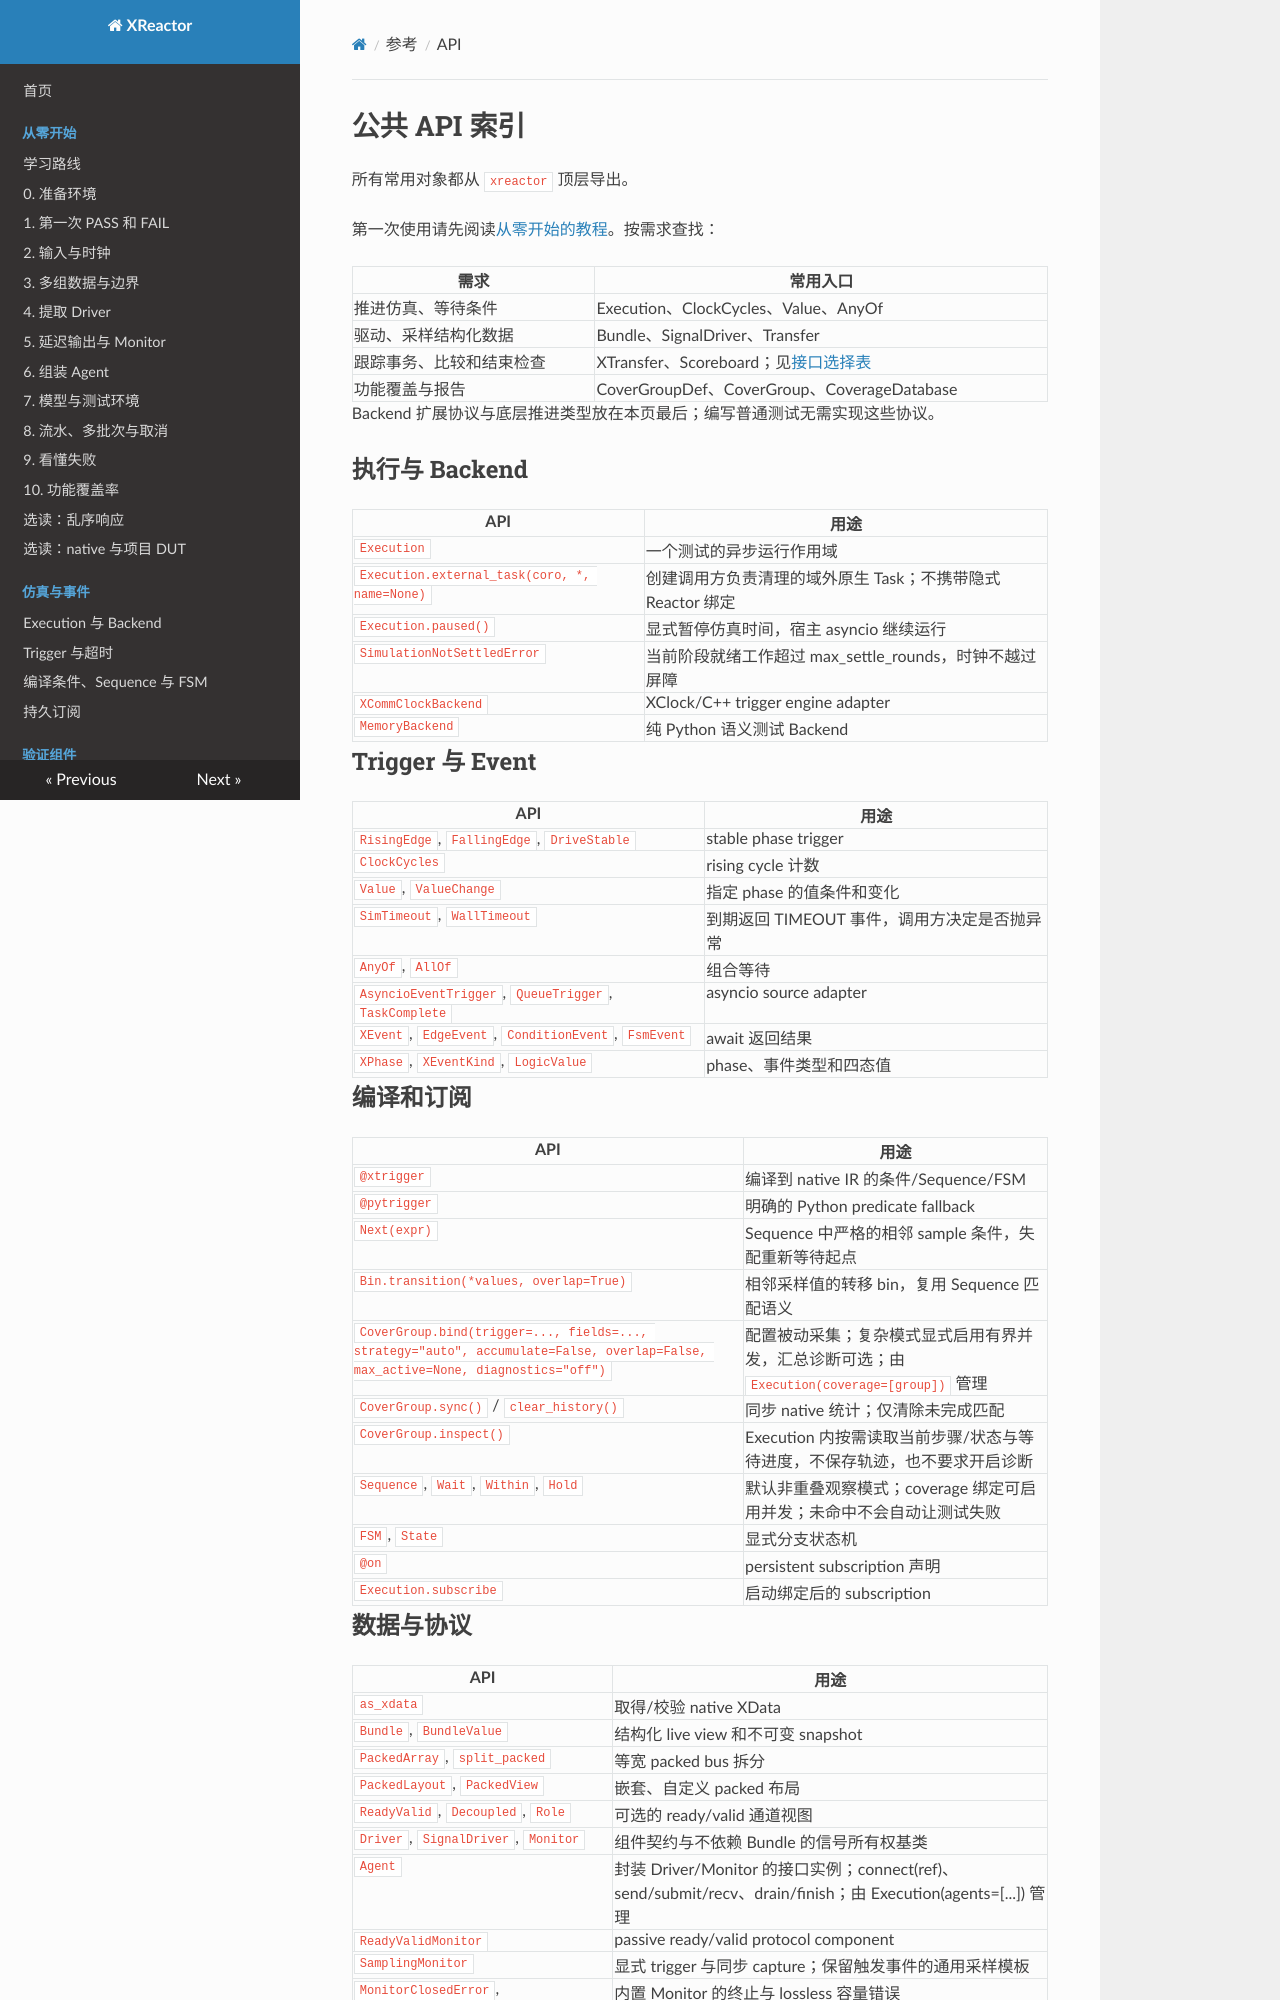

repository: Makiras/xreactor · page: reference/api/index.html · generator: mkdocs

# 公共 API 索引

所有常用对象都从 `xreactor` 顶层导出。

第一次使用请先阅读[从零开始的教程](../getting-started/index.md)。按需求查找：

| 需求 | 常用入口 |
| --- | --- |
| 推进仿真、等待条件 | Execution、ClockCycles、Value、AnyOf |
| 驱动、采样结构化数据 | Bundle、SignalDriver、Transfer |
| 跟踪事务、比较和结束检查 | XTransfer、Scoreboard；见[接口选择表](../guides/scoreboard.md) |
| 功能覆盖与报告 | CoverGroupDef、CoverGroup、CoverageDatabase |

Backend 扩展协议与底层推进类型放在本页最后；编写普通测试无需实现这些协议。

## 执行与 Backend

| API | 用途 |
| --- | --- |
| `Execution` | 一个测试的异步运行作用域 |
| `Execution.external_task(coro, *, name=None)` | 创建调用方负责清理的域外原生 Task；不携带隐式 Reactor 绑定 |
| `Execution.paused()` | 显式暂停仿真时间，宿主 asyncio 继续运行 |
| `SimulationNotSettledError` | 当前阶段就绪工作超过 max_settle_rounds，时钟不越过屏障 |
| `XCommClockBackend` | XClock/C++ trigger engine adapter |
| `MemoryBackend` | 纯 Python 语义测试 Backend |

## Trigger 与 Event

| API | 用途 |
| --- | --- |
| `RisingEdge`, `FallingEdge`, `DriveStable` | stable phase trigger |
| `ClockCycles` | rising cycle 计数 |
| `Value`, `ValueChange` | 指定 phase 的值条件和变化 |
| `SimTimeout`, `WallTimeout` | 到期返回 TIMEOUT 事件，调用方决定是否抛异常 |
| `AnyOf`, `AllOf` | 组合等待 |
| `AsyncioEventTrigger`, `QueueTrigger`, `TaskComplete` | asyncio source adapter |
| `XEvent`, `EdgeEvent`, `ConditionEvent`, `FsmEvent` | await 返回结果 |
| `XPhase`, `XEventKind`, `LogicValue` | phase、事件类型和四态值 |

## 编译和订阅

| API | 用途 |
| --- | --- |
| `@xtrigger` | 编译到 native IR 的条件/Sequence/FSM |
| `@pytrigger` | 明确的 Python predicate fallback |
| `Next(expr)` | Sequence 中严格的相邻 sample 条件，失配重新等待起点 |
| `Bin.transition(*values, overlap=True)` | 相邻采样值的转移 bin，复用 Sequence 匹配语义 |
| `CoverGroup.bind(trigger=..., fields=..., strategy="auto", accumulate=False, overlap=False, max_active=None, diagnostics="off")` | 配置被动采集；复杂模式显式启用有界并发，汇总诊断可选；由 `Execution(coverage=[group])` 管理 |
| `CoverGroup.sync()` / `clear_history()` | 同步 native 统计；仅清除未完成匹配 |
| `CoverGroup.inspect()` | Execution 内按需读取当前步骤/状态与等待进度，不保存轨迹，也不要求开启诊断 |
| `Sequence`, `Wait`, `Within`, `Hold` | 默认非重叠观察模式；coverage 绑定可启用并发；未命中不会自动让测试失败 |
| `FSM`, `State` | 显式分支状态机 |
| `@on` | persistent subscription 声明 |
| `Execution.subscribe` | 启动绑定后的 subscription |
